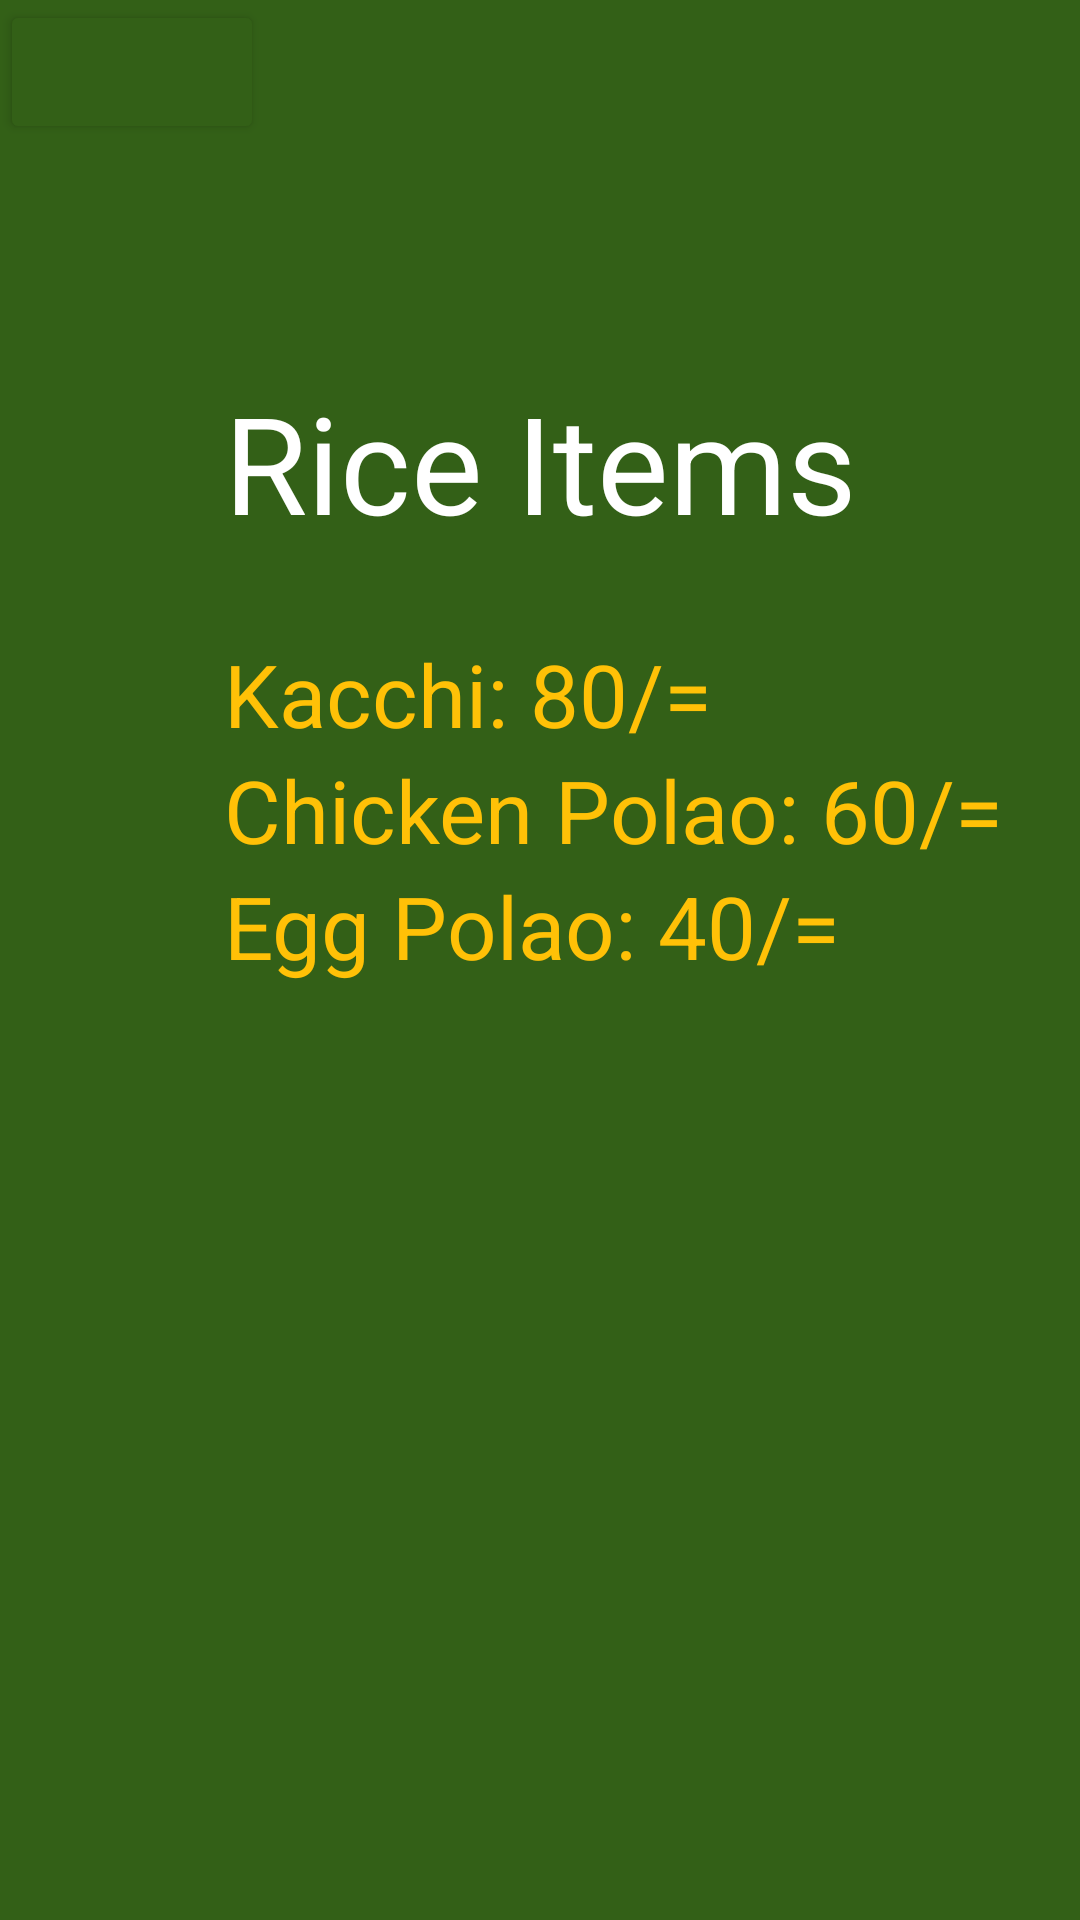

Android layout source for this screen:
<!-- AndroidManifest.xml: application theme Theme.AtikFinalPro -->
<!-- res/layout/fragment_red.xml -->
<?xml version="1.0" encoding="utf-8"?>
<FrameLayout xmlns:android="http://schemas.android.com/apk/res/android"
    xmlns:app="http://schemas.android.com/apk/res-auto"
    xmlns:tools="http://schemas.android.com/tools"
    android:layout_width="match_parent"
    android:layout_height="match_parent"
    android:background="#E30E0E"
    tools:context=".FragmentRed">

    <TextView
        android:layout_width="wrap_content"
        android:layout_height="wrap_content"
        android:layout_centerHorizontal="true"
        android:layout_marginTop="50dp"
        android:text="Fragment 1"
        android:textColor="@color/black"
        android:textSize="30dp"
        android:textStyle="bold" />

    <TextView
        android:id="@+id/dataFrom2"
        android:layout_width="wrap_content"
        android:layout_height="wrap_content"
        android:text=""
        android:layout_centerHorizontal="true"
        android:layout_marginTop="150dp"
        android:textColor="@color/black"
        android:textSize="26dp"/>

    <Button
        android:id="@+id/sendData1btn"
        android:layout_width="wrap_content"
        android:layout_height="wrap_content"
        android:layout_below="@id/dataFrom2"
        android:backgroundTint="#336017"
        android:text="" />

    <androidx.constraintlayout.widget.ConstraintLayout
        android:layout_width="match_parent"
        android:layout_height="match_parent"
        android:background="#336017">

        <TextView
            android:id="@+id/textView9"
            android:layout_width="wrap_content"
            android:layout_height="wrap_content"
            android:layout_marginTop="28dp"
            android:text="Kacchi: 80/="
            android:textColor="#FFC107"
            android:textSize="29dp"
            app:layout_constraintEnd_toEndOf="@+id/textView8"
            app:layout_constraintHorizontal_bias="0.0"
            app:layout_constraintStart_toStartOf="@+id/textView8"
            app:layout_constraintTop_toBottomOf="@+id/textView8" />

        <TextView
            android:id="@+id/textView10"
            android:layout_width="wrap_content"
            android:layout_height="wrap_content"
            android:text="Chicken Polao: 60/="
            android:textColor="#FFC107"
            android:textSize="29dp"
            app:layout_constraintEnd_toEndOf="@+id/textView9"
            app:layout_constraintHorizontal_bias="0.0"
            app:layout_constraintStart_toStartOf="@+id/textView9"
            app:layout_constraintTop_toBottomOf="@+id/textView9" />

        <TextView
            android:layout_width="wrap_content"
            android:layout_height="wrap_content"
            android:text="Egg Polao: 40/="
            android:textColor="#FFC107"
            android:textSize="29dp"
            app:layout_constraintEnd_toEndOf="@+id/textView10"
            app:layout_constraintHorizontal_bias="0.0"
            app:layout_constraintStart_toStartOf="@+id/textView10"
            app:layout_constraintTop_toBottomOf="@+id/textView10" />

        <TextView
            android:id="@+id/textView8"
            android:layout_width="wrap_content"
            android:layout_height="wrap_content"
            android:text="Rice Items"
            android:textColor="@color/white"
            android:textSize="45dp"
            app:layout_constraintBottom_toBottomOf="parent"
            app:layout_constraintEnd_toEndOf="parent"
            app:layout_constraintStart_toStartOf="parent"
            app:layout_constraintTop_toTopOf="parent"
            app:layout_constraintVertical_bias="0.214" />

    </androidx.constraintlayout.widget.ConstraintLayout>


</FrameLayout>
<!-- resources referenced by this layout -->
<resources>
  <style name="Theme.AtikFinalPro" parent="Theme.MaterialComponents.DayNight.DarkActionBar">
          
          <item name="colorPrimary">@color/purple_500</item>
          <item name="colorPrimaryVariant">@color/purple_700</item>
          <item name="colorOnPrimary">@color/white</item>
          
          <item name="colorSecondary">@color/teal_200</item>
          <item name="colorSecondaryVariant">@color/teal_700</item>
          <item name="colorOnSecondary">@color/black</item>
          
          <item name="android:statusBarColor" tools:targetApi="l">?attr/colorPrimaryVariant</item>
          
      </style>
  <!-- not gathered from this repository: default colours our renderer supplied (Android Studio template values) -->
  <color name="purple_500">#FF6200EE</color>
  <color name="purple_700">#FF3700B3</color>
  <color name="teal_200">#FF03DAC5</color>
  <color name="teal_700">#FF018786</color>
  <color name="black">#FF000000</color>
  <color name="white">#FFFFFFFF</color>
</resources>
